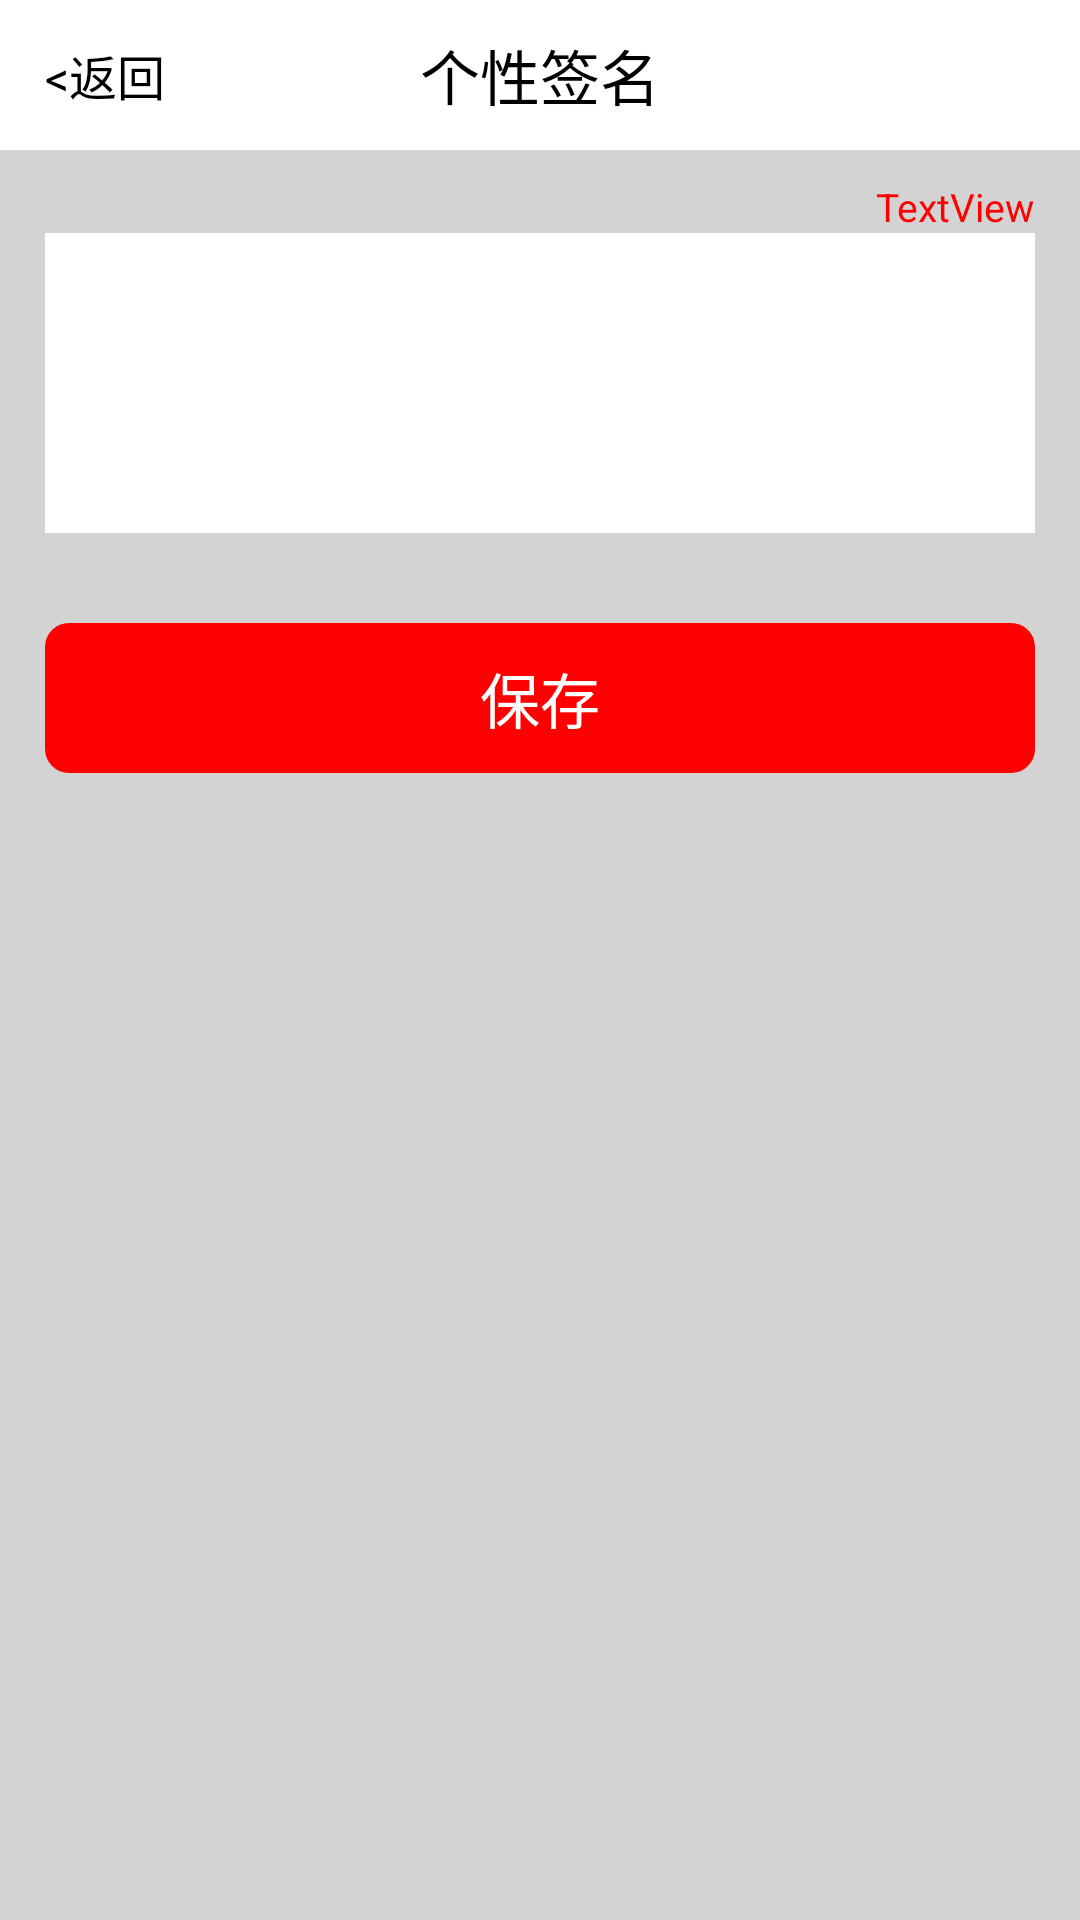

Android layout source for this screen:
<!-- AndroidManifest.xml: activity theme android:Theme.Light.NoTitleBar.Fullscreen -->
<!-- res/layout/activity_modify_sign.xml -->
<?xml version="1.0" encoding="utf-8"?>

<RelativeLayout xmlns:android="http://schemas.android.com/apk/res/android"
    android:layout_width="fill_parent"
    android:layout_height="fill_parent"
    android:background="@color/transparent_write"
    android:orientation="vertical" >

    
    <RelativeLayout
        android:id="@+id/title_bar"
        android:layout_width="fill_parent"
        android:layout_height="@dimen/title_height"
        android:background="@color/white" >

        <TextView
            android:id="@+id/modify_sign_text"
            android:layout_width="wrap_content"
            android:layout_height="wrap_content"
            android:layout_centerVertical="true"
            android:layout_centerHorizontal="true"
            android:gravity="center"
            android:text="@string/modify_sign_text"
            android:textColor="@color/black"
            android:textSize="@dimen/padding_36" />

        <TextView
            android:id="@+id/back_label"
            android:layout_width="wrap_content"
            android:layout_height="wrap_content"
            android:layout_centerVertical="true"
            android:layout_marginLeft="@dimen/back_btn_margin_left"
            android:gravity="center"
            android:onClick="doBack"
            android:text="@string/back_label"
            android:textColor="@color/black"
            android:textSize="@dimen/padding_30" />

    </RelativeLayout>

    
    <LinearLayout
        android:id="@+id/view_content_container"
        android:layout_width="fill_parent"
        android:layout_height="fill_parent"
        android:layout_below="@id/title_bar"
        android:background="@color/lightgray"
        android:orientation="vertical" >

        <TextView
            android:id="@+id/sign_counter"
            android:layout_width="wrap_content"
            android:layout_height="wrap_content"
            android:layout_marginTop="@dimen/padding_18"
            android:layout_gravity="right"
            android:layout_marginRight="@dimen/single_container_margin_left"
            android:text="TextView"
            android:textColor="@color/red"
            android:textSize="@dimen/padding_24" />

        <LinearLayout
            android:layout_width="fill_parent"
            android:layout_height="@dimen/sign_set_container_height"
            android:layout_marginRight="@dimen/single_container_margin_right"
            android:layout_marginLeft="@dimen/single_container_margin_left"
            android:background="@color/white">

            <EditText
                android:id="@+id/sign_text"
                android:layout_width="wrap_content"
                android:layout_height="wrap_content"
                android:layout_gravity="top"
                android:layout_marginTop="1dp"
                android:layout_marginLeft="5dp"
                android:layout_marginRight="5dp"
                android:background="@color/white"
                android:inputType="textMultiLine"
                android:maxLength="30"
                android:maxLines="2"
                android:textSize="@dimen/padding_30" />
        </LinearLayout>

        <Button
            android:id="@+id/save_btn"
            android:layout_width="fill_parent"
            android:layout_height="@dimen/bottom_btn_height"
            android:layout_marginTop="@dimen/padding_54"
            android:layout_marginRight="@dimen/bottom_btn_margin_right"
            android:layout_marginLeft="@dimen/bottom_btn_margin_left"
            android:background="@drawable/bottom_btn_shape"
            android:onClick="doSave"
            android:text="@string/save_btn"
            android:textColor="@color/white"
            android:textSize="@dimen/padding_36" />

    </LinearLayout>

    <include
        android:id="@+id/view_loading_container"
        android:layout_width="fill_parent"
        android:layout_height="fill_parent"
        android:layout_centerHorizontal="true"
        android:layout_centerVertical="true"
        layout="@layout/view_loading" />

</RelativeLayout>
<!-- res/layout/view_loading.xml (included above) -->
<?xml version="1.0" encoding="utf-8"?>

<LinearLayout xmlns:android="http://schemas.android.com/apk/res/android"
    xmlns:up="http://schemas.android.com/apk/res/com.unionpay.client3"
    android:layout_width="fill_parent"
    android:layout_height="fill_parent"
    android:orientation="vertical"
    android:visibility="gone" >

    <LinearLayout
        android:id="@+id/view_loading"
        android:layout_width="fill_parent"
        android:layout_height="fill_parent"
        android:gravity="center"
        android:orientation="vertical" >

        <TextView
            android:layout_width="wrap_content"
            android:layout_height="wrap_content"
            android:visibility="gone"
            android:text="@string/tip_loading" />

        <ProgressBar
            android:id="@+id/dialog_progress"
            android:layout_width="wrap_content"
            android:layout_height="wrap_content"
            android:indeterminateDrawable="@drawable/ic_spinner" />
    </LinearLayout>

	

    <LinearLayout
        android:id="@+id/view_loading_fail"
        android:layout_width="fill_parent"
        android:layout_height="fill_parent"
        android:gravity="center"
        android:orientation="vertical"
        android:visibility="gone" >

        <TextView
            android:id="@+id/tip_load_fail"
            android:layout_width="wrap_content"
            android:layout_height="wrap_content"
            android:text="@string/tip_load_fail" />

        <Button
            android:id="@+id/btn_reload"
            android:layout_width="wrap_content"
            android:layout_height="wrap_content"
            android:text="@string/btn_reload" />
    </LinearLayout>

</LinearLayout>
<!-- resources referenced by this layout -->
<resources>
  <color name="black">#000000</color>
  <color name="lightgray">#D3D3D3</color>
  <color name="red">#FF0000</color>
  <color name="transparent_write">#ffffffff</color>
  <color name="white">#FFFFFF</color>
  <dimen name="back_btn_margin_left">15dp</dimen>
  <dimen name="bottom_btn_height">50dp</dimen>
  <dimen name="bottom_btn_margin_left">15dp</dimen>
  <dimen name="bottom_btn_margin_right">15dp</dimen>
  <dimen name="padding_18">10dp</dimen>
  <dimen name="padding_24">13dp</dimen>
  <dimen name="padding_30">16dp</dimen>
  <dimen name="padding_36">20dp</dimen>
  <dimen name="padding_54">30dp</dimen>
  <dimen name="sign_set_container_height">100dp</dimen>
  <dimen name="single_container_margin_left">15dp</dimen>
  <dimen name="single_container_margin_right">15dp</dimen>
  <dimen name="title_height">50dp</dimen>
  <!-- drawable bottom_btn_shape (drawable) -->
  <?xml version="1.0" encoding="UTF-8"?>
  
  <shape
      xmlns:android="http://schemas.android.com/apk/res/android"
      android:shape="rectangle">
      
      <solid android:color="#FF0000" />
      
      
      <corners android:radius="8dip" />
  
      
      <padding
         android:left="10dp"
         android:top="10dp"
         android:right="10dp"
         android:bottom="10dp"
      />
  </shape>
  <!-- drawable ic_spinner (drawable) -->
  <?xml version="1.0" encoding="utf-8"?>
  
  <rotate android:drawable="@drawable/im_loading" android:fromDegrees="0.0" android:toDegrees="1080.0" android:pivotX="50.0%" android:pivotY="50.0%"
    xmlns:android="http://schemas.android.com/apk/res/android" />
  <string name="back_label">&lt;返回</string>
  <string name="btn_reload">点击重试</string>
  <string name="modify_sign_text">个性签名</string>
  <string name="save_btn">保存</string>
  <string name="tip_load_fail">网络连接超时</string>
  <string name="tip_loading">加载中…</string>
  <!-- drawable im_loading: png bitmap (drawable-hdpi, 4680 bytes) -->
</resources>
